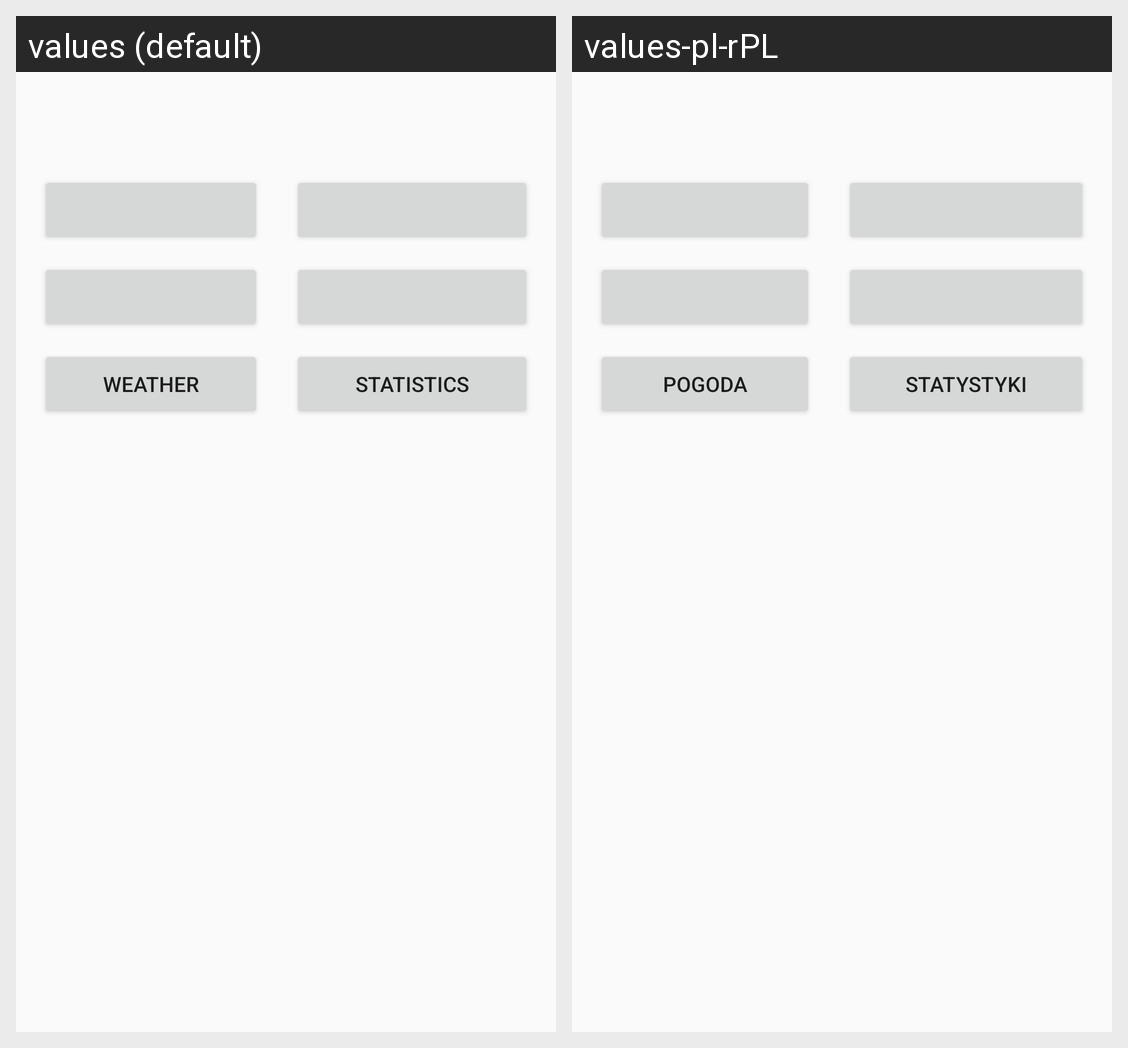

Strings drawn on this Android screen and how each of the app's shown locales translates them:
Android screen res/layout/fragment_during_walk.xml rendered under 2 locales, left to right: values (default), values-pl-rPL. Device: Nexus 5 (rendered at 1080×1920; each locale shown at half size, 540×960, under a caption strip naming it); theme NoBarTheme.
Strings drawn on this screen, with the default value and each locale's value (text and hints the layout hard-codes, and strings that could not be matched under every locale, appear in the picture but are not listed):

fragmentDuringWalk_weather
  values: Weather
  values-pl-rPL: Pogoda

fragmentDuringWalk_statistics
  values: Statistics
  values-pl-rPL: Statystyki
